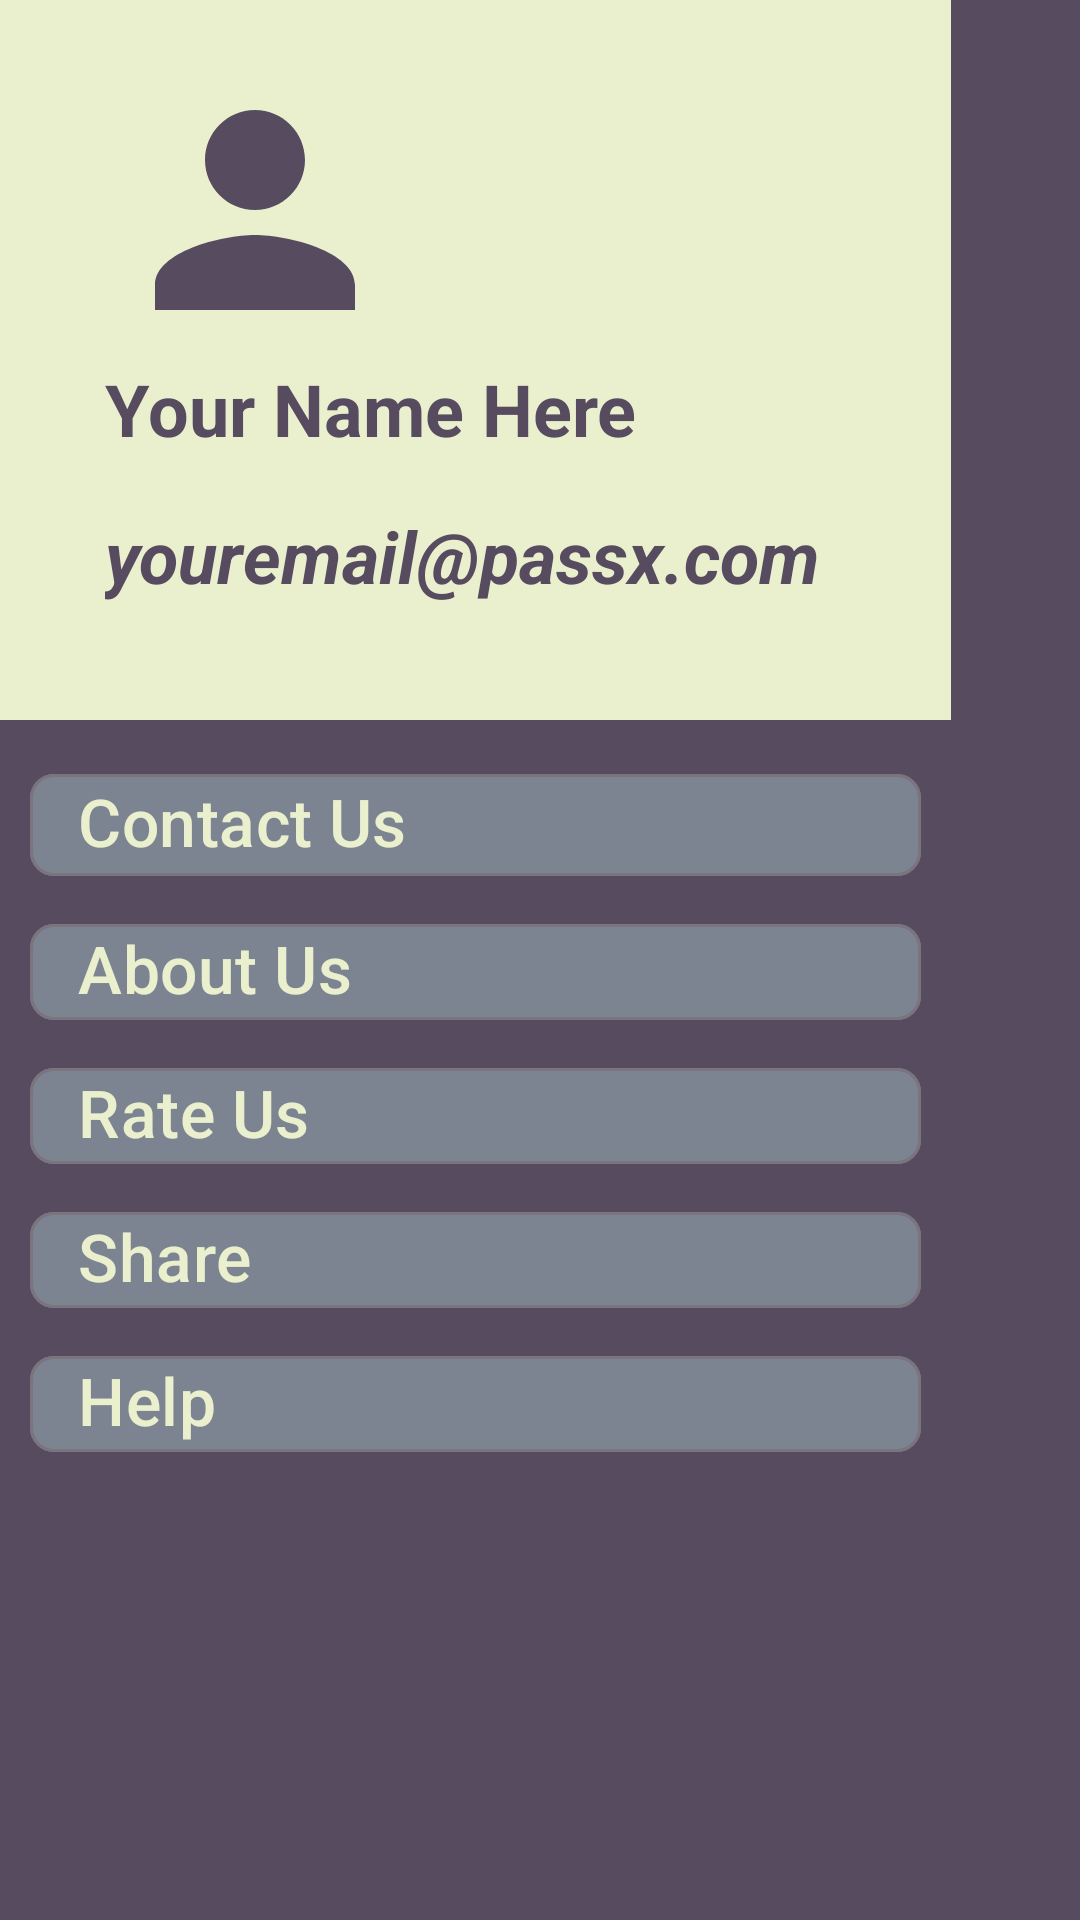

Android layout source for this screen:
<!-- AndroidManifest.xml: application theme Theme.PassX -->
<!-- res/layout/fragment_profile.xml -->
<?xml version="1.0" encoding="utf-8"?>
<RelativeLayout xmlns:android="http://schemas.android.com/apk/res/android"
    xmlns:app="http://schemas.android.com/apk/res-auto"
    xmlns:tools="http://schemas.android.com/tools"
    android:id="@+id/nam"
    android:layout_width="match_parent"
    android:layout_height="match_parent"
    android:background="#574B60"
    tools:context=".SettingsFragment">

    <LinearLayout
        android:layout_width="317dp"
        android:layout_height="match_parent"
        android:orientation="vertical">

        <LinearLayout
            android:id="@+id/profile_frame"
            android:layout_width="match_parent"
            android:layout_height="240dp"
            android:background="#EAF0CE"
            android:orientation="vertical"
            android:padding="20dp">

            <ImageView
                android:id="@+id/imageView2"
                android:layout_width="wrap_content"
                android:layout_height="wrap_content"
                android:paddingLeft="15dp"
                android:src="@drawable/baseline_dp" />

            <TextView
                android:id="@+id/name"
                android:layout_width="match_parent"
                android:layout_height="49dp"
                android:paddingLeft="15dp"
                android:text="Your Name Here"
                android:textColor="#574B60"
                android:textSize="24sp"
                android:textStyle="bold" />

            <TextView
                android:id="@+id/textView6"
                android:layout_width="match_parent"
                android:layout_height="46dp"
                android:paddingLeft="15dp"
                android:text="youremail@passx.com"
                android:textColor="#574B60"
                android:textSize="24sp"
                android:textStyle="bold|italic" />
        </LinearLayout>

        <LinearLayout
            android:layout_width="match_parent"
            android:layout_height="match_parent"
            android:orientation="vertical"
            android:padding="10dp">

            <com.google.android.material.chip.Chip
                android:id="@+id/contact_us"
                android:layout_width="match_parent"
                android:layout_height="50dp"
                android:text="Contact Us"
                android:textColor="#EAF0CE"
                android:textSize="22sp"
                app:chipBackgroundColor="#7D8491" />

            <com.google.android.material.chip.Chip
                android:id="@+id/about_us"
                android:layout_width="match_parent"
                android:layout_height="wrap_content"
                android:text="About Us"
                android:textColor="#EAF0CE"
                android:textSize="22sp"
                app:chipBackgroundColor="#7D8491" />

            <com.google.android.material.chip.Chip
                android:id="@+id/rate_us"
                android:layout_width="match_parent"
                android:layout_height="wrap_content"
                android:text="Rate Us"
                android:textColor="#EAF0CE"
                android:textSize="22sp"
                app:chipBackgroundColor="#7D8491" />

            <com.google.android.material.chip.Chip
                android:id="@+id/share"
                android:layout_width="match_parent"
                android:layout_height="wrap_content"
                android:text="Share"
                android:textColor="#EAF0CE"
                android:textSize="22sp"
                app:chipBackgroundColor="#7D8491" />

            <com.google.android.material.chip.Chip
                android:id="@+id/help"
                android:layout_width="match_parent"
                android:layout_height="wrap_content"
                android:text="Help"
                android:textColor="#EAF0CE"
                android:textSize="22sp"
                app:chipBackgroundColor="#7D8491" />
        </LinearLayout>


    </LinearLayout>

</RelativeLayout>
<!-- resources referenced by this layout -->
<resources>
  <!-- drawable baseline_dp (drawable) -->
  <vector android:height="100dp" android:tint="#574B60"
      android:viewportHeight="24" android:viewportWidth="24"
      android:width="100dp" xmlns:android="http://schemas.android.com/apk/res/android">
      <path android:fillColor="@android:color/white" android:pathData="M12,12c2.21,0 4,-1.79 4,-4s-1.79,-4 -4,-4 -4,1.79 -4,4 1.79,4 4,4zM12,14c-2.67,0 -8,1.34 -8,4v2h16v-2c0,-2.66 -5.33,-4 -8,-4z"/>
  </vector>
  <style name="Theme.PassX" parent="Base.Theme.PassX" />
  <style name="Base.Theme.PassX" parent="Theme.Material3.DayNight.NoActionBar">
          
          
      </style>
</resources>
